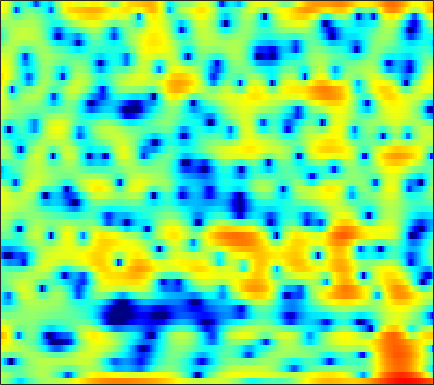

The table this chart was drawn from, first rows:
1.2763, 0.87566, 0.20369, -0.65629, -1.4356, -2.666, -4.0154, -5.0729, -6.1938, -6.5741, -6.0017, -5.1612, -3.873, -2.6528, -1.856, -0.96578, -0.24963, 0.18184, 0.64447, 0.99641, 1.2325, 1.3735, 1.5052, 1.5916
1.772, 1.561, 1.189, 0.7239, 0.3282, -0.2226, -0.7458, -1.073, -1.349, -1.383, -1.163, -0.862, -0.3527, 0.1999, 0.5941, 1.059, 1.432, 1.633, 1.79, 1.813, 1.692, 1.5, 1.099, 0.5145
-0.9122, -1.237, -1.644, -1.976, -2.146, -2.246, -2.183, -2.036, -1.73, -1.332, -0.8823, -0.526, -0.05147, 0.3943, 0.6999, 1.061, 1.356, 1.528, 1.682, 1.745, 1.721, 1.642, 1.456, 1.179
-3.857, -5.495, -8.496, -13.38, -20.48, -21.46, -12.38, -8.956, -5.929, -3.838, -2.289, -1.367, -0.3861, 0.3759, 0.8318, 1.31, 1.669, 1.86, 2.033, 2.125, 2.15, 2.137, 2.085, 2.006
0.9027, 0.4106, -0.2402, -0.7835, -1.057, -1.17, -1.022, -0.7767, -0.3448, 0.1185, 0.5459, 0.8216, 1.1, 1.273, 1.333, 1.328, 1.219, 1.068, 0.7955, 0.4641, 0.07867, -0.2209, -0.6077, -0.9604
4.127, 3.938, 3.635, 3.31, 3.065, 2.755, 2.456, 2.248, 1.99, 1.745, 1.49, 1.284, 0.9662, 0.5728, 0.217, -0.3572, -1.073, -1.71, -2.691, -3.838, -5.157, -6.25, -7.799, -9.398
6.183, 5.836, 5.24, 4.512, 3.895, 3.024, 2.164, 1.584, 0.9401, 0.4789, 0.1666, -0.01944, -0.2903, -0.6833, -1.095, -1.854, -2.894, -3.861, -5.421, -7.33, -9.612, -11.52, -14.52, -18.25
8.212, 7.621, 6.535, 5.043, 3.585, 1.025, -2.589, -6.431, -11.99, -8.478, -4.391, -2.518, -1.065, -0.4357, -0.399, -0.8711, -1.899, -3.068, -5.222, -8.26, -12.48, -17.11, -27.34, -22.57
5.904, 5.507, 4.779, 3.824, 2.959, 1.656, 0.3145, -0.5544, -1.246, -1.312, -0.9342, -0.5632, -0.1563, 0.02472, -0.0223, -0.346, -0.9588, -1.605, -2.644, -3.824, -5.058, -5.865, -6.58, -6.801
2.389, 2.315, 2.133, 1.877, 1.655, 1.343, 1.042, 0.8523, 0.6585, 0.5327, 0.4674, 0.439, 0.3955, 0.3162, 0.2169, 0.02094, -0.2464, -0.49, -0.8463, -1.228, -1.595, -1.823, -2.054, -2.216
-0.325, -0.2472, -0.1755, -0.1147, -0.06416, 0.01005, 0.0997, 0.1732, 0.2828, 0.3985, 0.505, 0.5731, 0.6367, 0.6618, 0.6564, 0.6169, 0.5377, 0.4533, 0.3142, 0.1631, 0.005199, -0.108, -0.2539, -0.3864
-2.812, -2.824, -2.793, -2.66, -2.458, -2.066, -1.567, -1.155, -0.6108, -0.1014, 0.3366, 0.6066, 0.8847, 1.078, 1.169, 1.227, 1.227, 1.199, 1.135, 1.056, 0.9675, 0.8871, 0.7642, 0.6419
-5.476, -6.404, -7.718, -8.44, -8.028, -6.362, -4.328, -2.932, -1.373, -0.1659, 0.7146, 1.196, 1.629, 1.851, 1.901, 1.847, 1.703, 1.569, 1.394, 1.258, 1.182, 1.169, 1.179, 1.181
-4.752, -6.211, -8.906, -11.54, -10.76, -6.978, -3.593, -1.674, 0.2479, 1.592, 2.462, 2.851, 3.041, 2.884, 2.546, 1.83, 0.8649, 0.04256, -0.9292, -1.45, -1.315, -0.8596, -0.09276, 0.5872
-1.857, -1.681, -1.412, -1.008, -0.5571, 0.2175, 1.123, 1.808, 2.61, 3.206, 3.563, 3.627, 3.417, 2.809, 2.051, 0.5393, -1.82, -4.468, -10.4, -27.26, -10.8, -6.447, -3.285, -1.564
-2.093, -1.291, -0.4686, 0.2085, 0.6572, 1.209, 1.694, 2.02, 2.391, 2.656, 2.79, 2.786, 2.619, 2.246, 1.814, 1.025, 0.04572, -0.7547, -1.72, -2.333, -2.402, -2.186, -1.914, -1.813
-1.499, -1.066, -0.6016, -0.2444, -0.02468, 0.2601, 0.5107, 0.6746, 0.8828, 1.094, 1.284, 1.425, 1.599, 1.742, 1.812, 1.833, 1.803, 1.739, 1.591, 1.406, 1.121, 0.8331, 0.297, -0.4757
-1.735, -1.98, -2.249, -2.446, -2.561, -2.675, -2.758, -2.806, -2.865, -2.829, -2.585, -2.184, -1.411, -0.4604, 0.2907, 1.232, 2.009, 2.481, 2.946, 3.221, 3.284, 3.177, 2.838, 2.229
-5.985, -7.193, -8.69, -9.662, -9.832, -9.661, -9.467, -9.64, -10.52, -12.46, -14.92, -14.53, -10.43, -6.469, -4.146, -1.727, 0.08683, 1.141, 2.21, 2.95, 3.451, 3.674, 3.786, 3.701
-10.63, -13.21, -19.01, -30.3, -22.52, -16.22, -13.44, -12.44, -12.11, -12.5, -12.89, -12.21, -9.839, -6.963, -4.978, -2.782, -1.037, 0.006995, 1.121, 1.956, 2.551, 2.897, 3.218, 3.444
-8.37, -8.966, -9.708, -10.07, -9.939, -9.426, -8.651, -8.073, -7.363, -6.662, -5.893, -5.192, -4.152, -3.013, -2.152, -1.077, -0.1616, 0.4248, 1.024, 1.463, 1.76, 1.922, 2.118, 2.36
-5.106, -4.786, -4.511, -4.386, -4.309, -4.177, -4.025, -3.845, -3.477, -2.957, -2.293, -1.728, -0.9283, -0.1326, 0.3964, 0.9835, 1.376, 1.502, 1.404, 1.03, 0.4217, -0.1473, -0.7601, -0.8913
-1.627, -1.213, -0.995, -1.151, -1.469, -2.099, -2.908, -3.485, -3.904, -3.567, -2.496, -1.472, -0.1052, 1.074, 1.76, 2.377, 2.627, 2.528, 2, 0.845, -1.14, -3.487, -9.232, -34.14
0.5638, 0.5966, 0.3064, -0.3701, -1.21, -2.929, -5.646, -8.94, -18.57, -17.36, -8.168, -4.828, -1.915, -0.02117, 0.9564, 1.807, 2.205, 2.254, 2.005, 1.403, 0.5029, -0.2854, -1.199, -1.561
1.485, 1.354, 0.9971, 0.4248, -0.1737, -1.168, -2.323, -3.165, -3.928, -3.905, -3.118, -2.288, -1.151, -0.2034, 0.3488, 0.8698, 1.153, 1.224, 1.146, 0.9534, 0.6666, 0.4462, 0.2001, 0.04652
2.29, 2.202, 2.003, 1.696, 1.424, 1.019, 0.6164, 0.35, 0.09095, -0.03119, -0.0189, 0.06064, 0.196, 0.3145, 0.3648, 0.3524, 0.2529, 0.1196, -0.1235, -0.4024, -0.6908, -0.9016, -1.164, -1.397
3.081, 3.036, 2.908, 2.723, 2.561, 2.324, 2.083, 1.908, 1.688, 1.484, 1.282, 1.12, 0.8614, 0.5424, 0.2455, -0.239, -0.8233, -1.306, -1.958, -2.605, -3.144, -3.467, -3.778, -3.992
3.774, 3.686, 3.507, 3.292, 3.108, 2.867, 2.642, 2.492, 2.309, 2.132, 1.923, 1.713, 1.337, 0.7913, 0.2463, -0.6965, -1.928, -3.045, -4.751, -6.508, -7.825, -8.196, -7.955, -7.412
4.209, 3.973, 3.576, 3.099, 2.729, 2.278, 1.967, 1.865, 1.904, 2.067, 2.241, 2.301, 2.22, 1.857, 1.357, 0.3188, -1.261, -2.936, -6.137, -11.37, -23.96, -20.47, -12, -8.848
3.322, 2.91, 2.126, 0.9868, -0.095, -1.773, -3.142, -3.277, -2.055, -0.2498, 1.332, 2.238, 3.021, 3.367, 3.34, 2.935, 2.131, 1.289, -0.088, -1.509, -2.631, -3.031, -3.061, -2.918
-1.238, -1.37, -1.919, -3.053, -4.474, -7.566, -12.62, -13.84, -8.077, -3.734, -0.9145, 0.5616, 1.928, 2.785, 3.158, 3.353, 3.265, 3.066, 2.66, 2.186, 1.708, 1.366, 0.933, 0.5201
-7.388, -6.223, -5.204, -4.712, -4.608, -4.622, -4.499, -4.146, -3.266, -2.078, -0.8424, 0.004329, 0.9658, 1.697, 2.097, 2.446, 2.598, 2.594, 2.477, 2.236, 1.932, 1.673, 1.313, 0.9344
-8.829, -7.002, -5.292, -4.166, -3.571, -2.966, -2.47, -2.109, -1.574, -0.9673, -0.3181, 0.1836, 0.8332, 1.395, 1.736, 2.065, 2.23, 2.233, 2.114, 1.839, 1.456, 1.129, 0.695, 0.3031
-3.335, -2.755, -2.103, -1.698, -1.509, -1.408, -1.401, -1.406, -1.311, -1.041, -0.5419, -0.05314, 0.6733, 1.377, 1.835, 2.275, 2.492, 2.491, 2.238, 1.705, 0.8745, 0.07494, -1.106, -2.122
1.544, 1.443, 1.168, 0.7048, 0.1831, -0.7733, -2.034, -3.13, -4.549, -5.096, -4.113, -2.756, -0.8915, 0.7054, 1.642, 2.537, 3.03, 3.142, 2.893, 2.166, 0.8273, -0.7138, -3.943, -10.01
2.662, 2.187, 1.395, 0.4121, -0.523, -2.106, -4.308, -6.659, -11.59, -18.18, -11.49, -7.287, -3.701, -1.322, -0.05675, 1.173, 1.942, 2.251, 2.36, 2.084, 1.444, 0.7334, -0.4079, -1.502
1.273, 0.5296, -0.4994, -1.548, -2.302, -3.268, -4.217, -4.884, -5.558, -5.728, -5.227, -4.534, -3.419, -2.341, -1.597, -0.744, -0.02025, 0.4328, 0.9275, 1.278, 1.488, 1.566, 1.605, 1.643
-0.4302, -1.831, -3.76, -5.274, -5.768, -5.646, -5.09, -4.639, -4.153, -3.794, -3.569, -3.453, -3.353, -3.296, -3.202, -2.922, -2.316, -1.654, -0.6493, 0.385, 1.308, 1.895, 2.513, 2.978
-1.138, -3.663, -8.804, -21.33, -19.57, -9.864, -6.125, -4.545, -3.337, -2.828, -2.877, -3.265, -4.321, -6.059, -7.877, -10.13, -9.257, -6.785, -3.576, -1.103, 0.7571, 1.836, 2.937, 3.707
0.9436, -0.3131, -1.971, -3.22, -3.567, -3.281, -2.622, -2.167, -1.77, -1.732, -2.091, -2.674, -3.946, -5.86, -7.771, -10.16, -9.512, -7.172, -4.125, -1.757, 0.008098, 1.025, 2.07, 2.814
2.45, 1.887, 1.158, 0.5603, 0.213, -0.09054, -0.267, -0.3595, -0.4947, -0.6976, -1.016, -1.338, -1.853, -2.41, -2.769, -3.017, -2.904, -2.571, -1.954, -1.234, -0.5726, -0.1487, 0.3131, 0.6847
3.231, 2.815, 2.237, 1.69, 1.33, 0.9269, 0.6282, 0.4672, 0.2964, 0.1604, 0.02092, -0.08822, -0.2504, -0.4288, -0.5524, -0.6945, -0.7969, -0.8756, -0.9624, -1.11, -1.318, -1.509, -1.793, -2.014
3.987, 3.407, 2.566, 1.721, 1.169, 0.628, 0.3548, 0.3072, 0.3984, 0.5618, 0.7345, 0.839, 0.9255, 0.9583, 0.9357, 0.8248, 0.6137, 0.3626, -0.1184, -0.8573, -1.902, -2.93, -4.634, -6.583
4.831, 3.749, 1.925, -0.228, -1.848, -3.199, -2.983, -2.166, -0.9499, 0.03098, 0.7352, 1.108, 1.468, 1.719, 1.844, 1.929, 1.866, 1.711, 1.243, 0.4557, -0.8133, -2.188, -4.864, -8.981
5.404, 4.007, 1.407, -2.537, -7.018, -14.9, -8.906, -5.4, -2.841, -1.551, -0.9733, -0.7774, -0.5997, -0.3332, 0.0043, 0.5807, 1.142, 1.453, 1.632, 1.504, 1.036, 0.4723, -0.4748, -1.424
6.094, 5.192, 3.703, 2.018, 0.7742, -0.5334, -1.295, -1.625, -2.096, -2.921, -4.342, -5.867, -8.231, -8.947, -7.345, -4.461, -2.101, -0.8191, 0.3936, 1.039, 1.264, 1.19, 0.853, 0.2569
6.231, 5.755, 4.929, 3.963, 3.171, 2.045, 0.86, -0.08606, -1.516, -3.268, -5.504, -7.656, -11.01, -12.32, -10.1, -6.426, -3.628, -2.064, -0.5902, 0.3437, 0.794, 0.8492, 0.5411, -0.2105
5.34, 5.1, 4.591, 3.854, 3.174, 2.098, 0.833, -0.2326, -1.765, -3.332, -4.759, -5.592, -6.164, -5.976, -5.36, -4.161, -2.778, -1.813, -0.7354, 0.05392, 0.4896, 0.5785, 0.3663, -0.2078
4.276, 4.212, 3.911, 3.348, 2.736, 1.669, 0.2769, -1.015, -3.095, -5.617, -8.305, -9.766, -9.634, -7.639, -5.984, -3.993, -2.375, -1.386, -0.3439, 0.383, 0.8146, 0.9488, 0.9125, 0.6526
3.065, 3.179, 3.13, 2.842, 2.44, 1.61, 0.4034, -0.8033, -2.946, -5.96, -10.29, -13.95, -12.6, -8.069, -5.554, -3.153, -1.464, -0.522, 0.38, 0.9345, 1.235, 1.304, 1.244, 1.019
0.9771, 1.397, 1.808, 2.002, 1.997, 1.76, 1.259, 0.7207, -0.1634, -1.136, -1.989, -2.369, -2.381, -1.834, -1.259, -0.4692, 0.2243, 0.6128, 0.9449, 1.066, 0.9709, 0.783, 0.3835, -0.1246
-2.22, -1.116, 0.08299, 0.9443, 1.39, 1.763, 1.908, 1.901, 1.782, 1.598, 1.417, 1.321, 1.271, 1.302, 1.354, 1.427, 1.42, 1.336, 1.091, 0.6732, 0.03202, -0.5945, -1.634, -2.851
-4.711, -2.842, -1.011, 0.2912, 1.003, 1.689, 2.145, 2.371, 2.55, 2.633, 2.653, 2.638, 2.591, 2.483, 2.375, 2.164, 1.843, 1.521, 0.9365, 0.1255, -0.9426, -1.979, -3.741, -6.117
-2.949, -1.801, -0.5463, 0.4293, 0.9943, 1.552, 1.945, 2.158, 2.365, 2.503, 2.583, 2.601, 2.564, 2.457, 2.314, 2.022, 1.626, 1.24, 0.5863, -0.261, -1.31, -2.257, -3.788, -5.666
-0.2457, 0.2103, 0.6721, 0.9614, 1.077, 1.143, 1.16, 1.184, 1.271, 1.413, 1.569, 1.667, 1.726, 1.708, 1.605, 1.362, 0.9965, 0.6306, 0.04024, -0.6364, -1.425, -2.035, -2.83, -3.571
2.385, 2.414, 2.185, 1.611, 0.9778, -0.02565, -0.9747, -1.41, -1.412, -0.8843, -0.2025, 0.2342, 0.6256, 0.7386, 0.6928, 0.4982, 0.1427, -0.1942, -0.7376, -1.396, -2.174, -2.796, -3.477, -3.731
5.046, 4.751, 3.91, 2.465, 0.8506, -2.389, -7.838, -14.26, -10.35, -5.015, -2.347, -1.286, -0.6747, -0.7641, -1.088, -1.68, -2.16, -2.348, -2.541, -3.045, -4.132, -5.63, -9.042, -12.34
5.39, 5.032, 4.184, 2.892, 1.627, -0.4603, -2.673, -3.868, -4.103, -3.291, -2.582, -2.444, -2.985, -4.406, -6.314, -10.26, -13.33, -11.19, -7.624, -5.644, -5.052, -5.316, -6.253, -6.566
